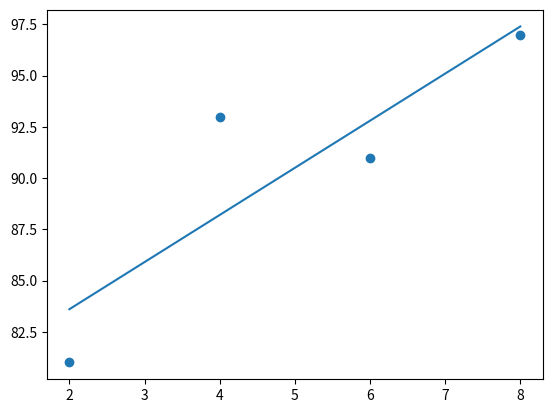

Here is the Python script that generated this plot:
import matplotlib.pyplot as plt
import numpy as np
 
data = [[2, 81], [4, 93], [6, 91], [8, 97]] # 데이터셋 설정
x = [i[0] for i in data] # [2, 4, 6, 8]이 됨
y = [i[1] for i in data] # [81, 93, 91, 97]이 됨
 
x_data = np.array(x) # 넘파이 배열로 변환
y_data = np.array(y) 
 
a = 0 # 기울기 a를 0으로 초기화
b = 0 # y절편 b를 0으로 초기화
 
lr = 0.05 # 학습률 설정 (learning rate)
 
epochs = 20000 # 반복 횟수 설정
 
# 경사 하강법 시작
for i in range(epochs):
    y_pred = a * x_data + b # y 예측 값을 구하는 식
    error = y_data - y_pred # 오차 error = y 값 - y 예측 값
 
    a_diff = -(1 / len(x_data)) * sum(x_data * (error)) # 평균 제곱 오차를 a로 미분한 값
    b_diff = -(1 / len(x_data)) * sum(y_data - y_pred) # 평균 제곱 오차를 b로 미분한 값
 
    a = a - lr * a_diff # 학습률 * 미분 결과 후 기존 a 값 업데이트
    b = b - lr * b_diff # 학습률 * 미분 결과 후 기존 b 값 업데이트
 
    if i % 100 == 0: # epoch가 100번 반복될 때마다 아래의 내용을 출력
        print("epoch = %.f, 기울기 = %.04f, 절편 = %.04f, 에러 = %.04f" % (i, a, b, error.mean()))
 
plt.scatter(x, y) # 이하 그래프 출력
plt.plot([min(x_data), max(x_data)], [min(y_pred), max(y_pred)])
plt.show()
